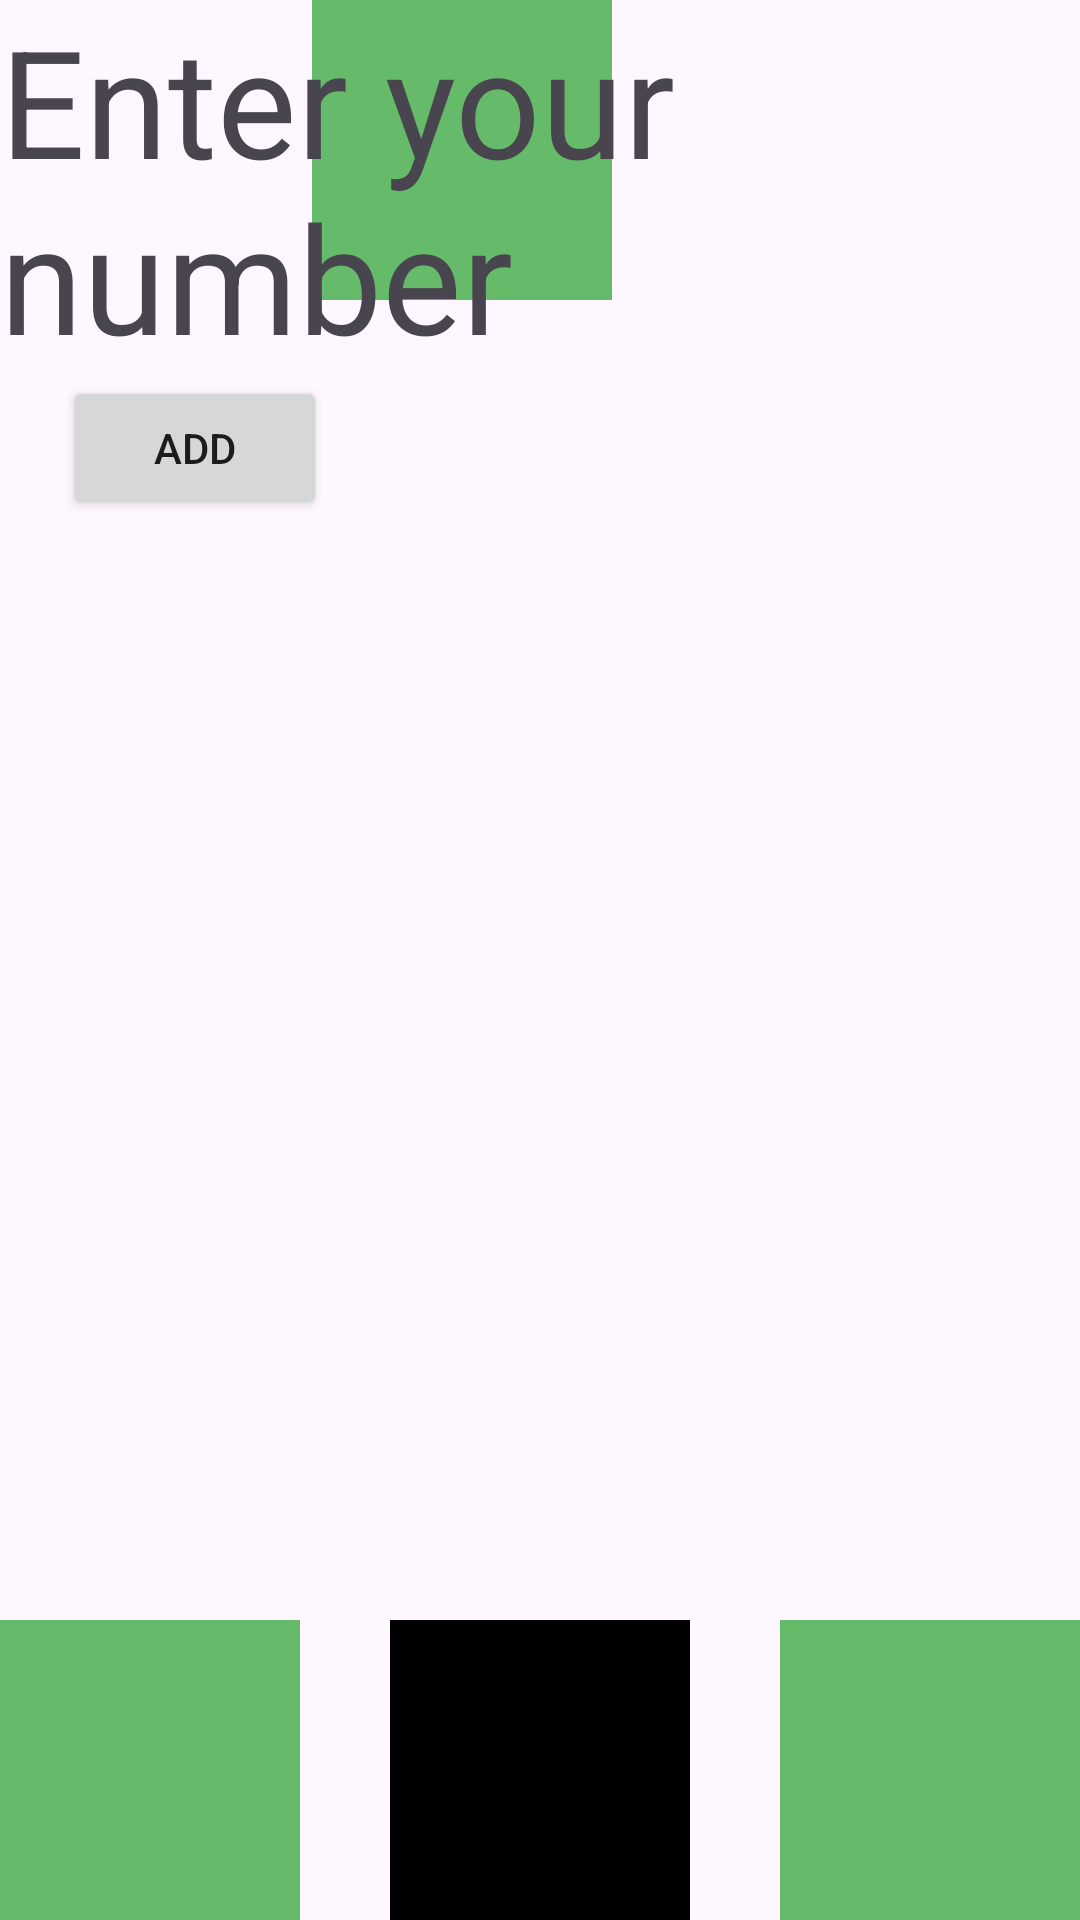

This screen was rendered from an Android layout file. Write that file and the resources it references.
<!-- AndroidManifest.xml: application theme Theme.Kotlin56_online -->
<!-- res/layout/constraint_barriers.xml -->
<?xml version="1.0" encoding="utf-8"?>
<androidx.constraintlayout.widget.ConstraintLayout xmlns:android="http://schemas.android.com/apk/res/android"
    android:layout_width="match_parent"
    android:layout_height="match_parent"
    xmlns:app="http://schemas.android.com/apk/res-auto">

    <View
        android:layout_width="100dp"
        android:layout_height="100dp"
        android:background="@color/green"
        app:layout_constraintStart_toStartOf="parent"
        app:layout_constraintBottom_toBottomOf="parent"
        app:layout_constraintTop_toTopOf="parent"
        app:layout_constraintEnd_toEndOf="parent"
        app:layout_constraintVertical_bias="0.0"
        app:layout_constraintHorizontal_bias="0.4" />

    <TextView
        android:layout_width="wrap_content"
        android:layout_height="wrap_content"
        android:text="@string/enter_your_number"
        android:textSize="20sp"
        android:id="@+id/tvName"
        android:visibility="gone"
        app:layout_constraintStart_toStartOf="parent"
        app:layout_constraintTop_toTopOf="parent"/>

    <TextView
        android:layout_width="wrap_content"
        android:layout_height="wrap_content"
        android:text="@string/enter_your_number"
        android:id="@+id/tvAdd"
        app:layout_constraintEnd_toEndOf="parent"
        app:layout_constraintTop_toTopOf="parent"
        android:textSize="@dimen/sp_50"/>

    <androidx.constraintlayout.widget.Barrier
        android:layout_width="wrap_content"
        android:layout_height="wrap_content"
        app:barrierDirection="bottom"
        android:id="@+id/barrierName"
        app:constraint_referenced_ids="tvAdd, tvName"/>

    <Button
        android:layout_width="wrap_content"
        android:layout_height="wrap_content"
        android:text="@string/add_string"
        app:layout_constraintEnd_toStartOf="@id/viewSecond"
        app:layout_constraintTop_toBottomOf="@id/barrierName"
        app:layout_constraintStart_toStartOf="parent"
        app:layout_constraintEnd_toEndOf="parent"/>

    <View
        android:layout_width="100dp"
        android:layout_height="100dp"
        android:background="@color/green"
        android:id="@+id/viewFirst"
        app:layout_constraintHorizontal_chainStyle="spread_inside"
        app:layout_constraintEnd_toStartOf="@id/viewSecond"
        app:layout_constraintStart_toStartOf="parent"
        app:layout_constraintBottom_toBottomOf="parent"/>

    <View
        android:layout_width="100dp"
        android:layout_height="100dp"
        android:id="@+id/viewSecond"
        android:background="@color/black"
        app:layout_constraintEnd_toStartOf="@+id/viewThird"
        app:layout_constraintStart_toEndOf="@id/viewFirst"
        app:layout_constraintBottom_toBottomOf="parent"/>

    <View
        android:id="@+id/viewThird"
        android:layout_width="100dp"
        android:layout_height="100dp"
        android:background="@color/green"
        app:layout_constraintStart_toEndOf="@+id/viewSecond"
        app:layout_constraintBottom_toBottomOf="parent"
        app:layout_constraintEnd_toEndOf="parent"/>

</androidx.constraintlayout.widget.ConstraintLayout>
<!-- resources referenced by this layout -->
<resources>
  <color name="black">#FF000000</color>
  <color name="green">#66BB6A</color>
  <dimen name="sp_50">50sp</dimen>
  <string name="add_string">Add</string>
  <string name="enter_your_number">Enter your number</string>
  <style name="Theme.Kotlin56_online" parent="Base.Theme.Kotlin56_online" />
  <style name="Base.Theme.Kotlin56_online" parent="Theme.Material3.DayNight">
          
          
      </style>
</resources>
